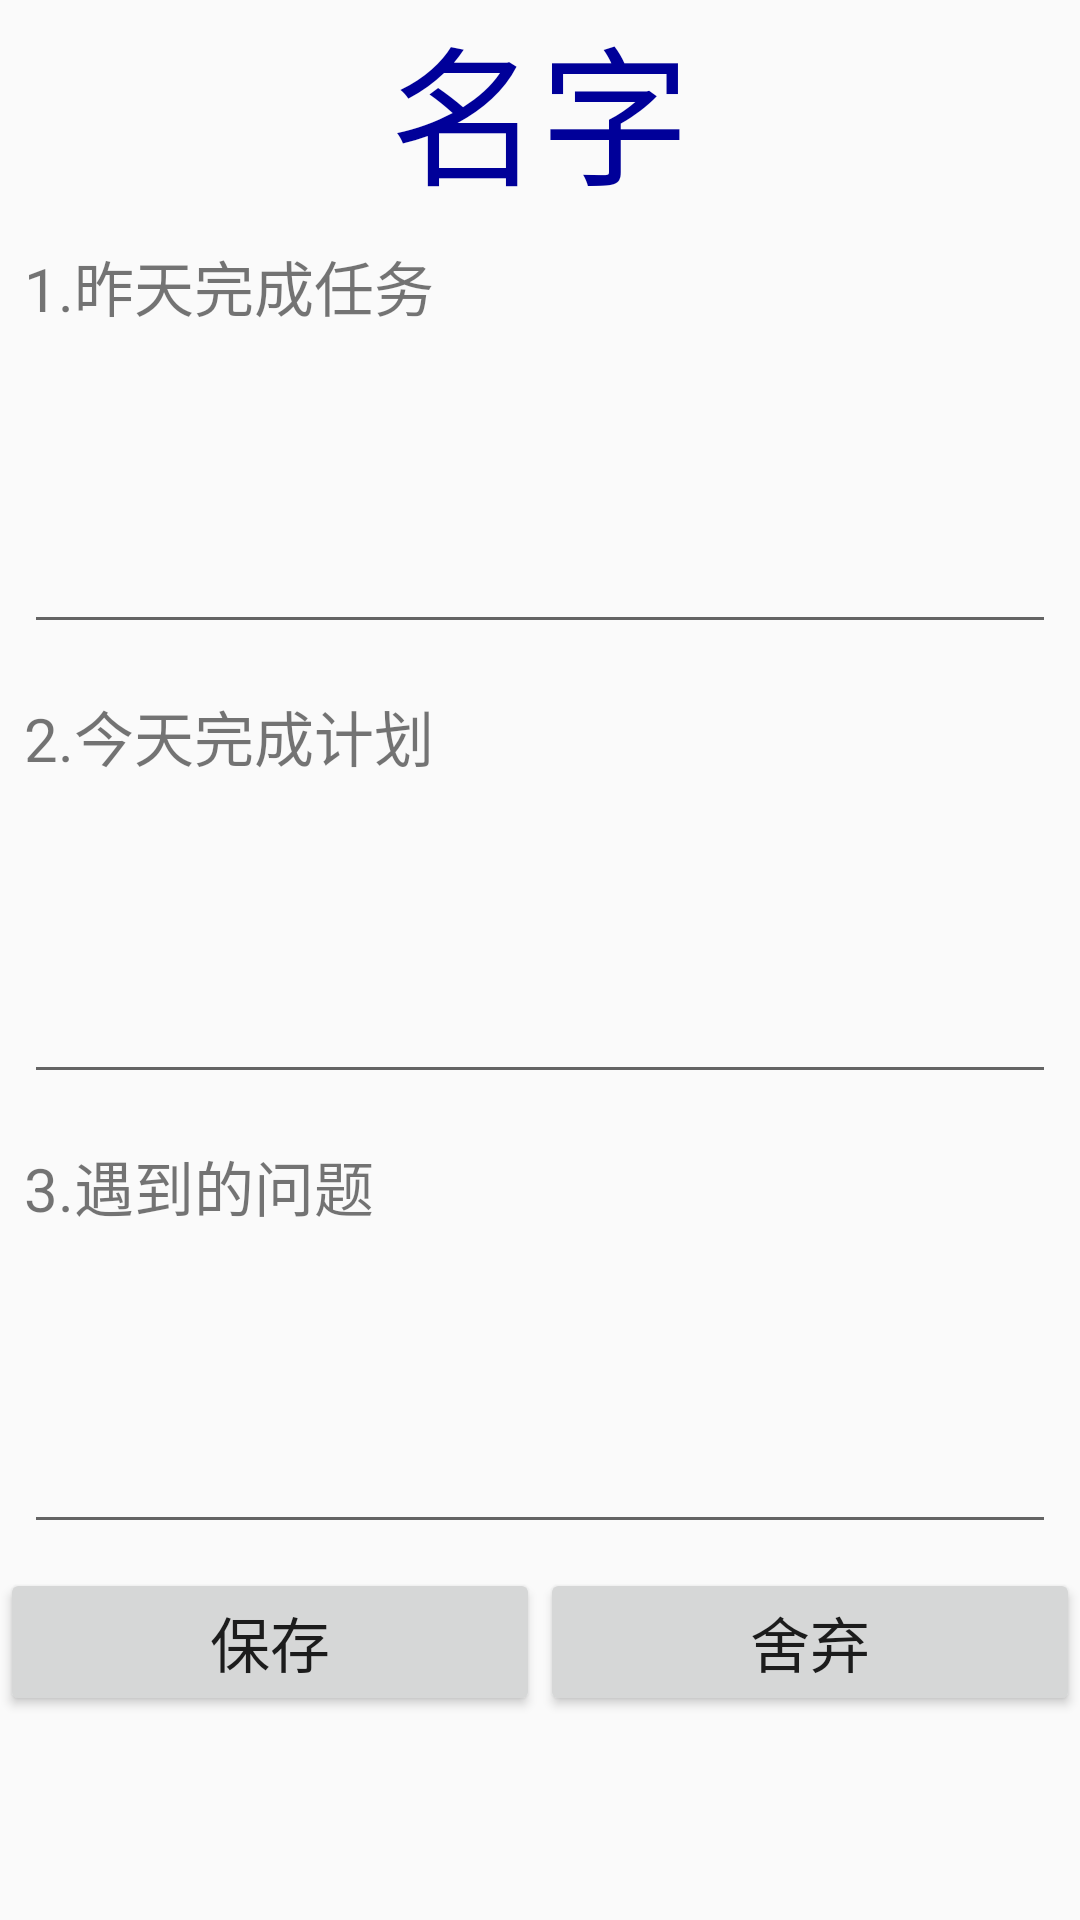

Here is an Android app screen rendered from its layout file. Give the layout XML and the strings, colors and styles it references.
<!-- AndroidManifest.xml: application theme AppTheme -->
<!-- res/layout/activity_daily2.xml -->
<?xml version="1.0" encoding="utf-8"?>
<LinearLayout
    xmlns:android="http://schemas.android.com/apk/res/android"
    xmlns:tools="http://schemas.android.com/tools"
    android:layout_width="match_parent"
    android:layout_height="match_parent"
    android:orientation="vertical"
    tools:context="com.fanfan.dailypaper.daily2Activity">
<TextView
    android:id="@+id/tv_name"
    android:textColor="#009"
    android:gravity="center"
    android:textSize="50sp"
    android:text="名字"
    android:layout_width="match_parent"
    android:layout_height="wrap_content"/>
    <LinearLayout
        android:padding="8dp"
        android:orientation="vertical"
        android:layout_width="match_parent"
        android:layout_height="150dp">
        <TextView
            android:text="1.昨天完成任务"
            android:textSize="20sp"
            android:layout_width="match_parent"
            android:layout_height="wrap_content"/>
        <EditText
            android:id="@+id/et_yesterday"
            android:layout_width="match_parent"
            android:layout_height="match_parent"/>
    </LinearLayout>
    <LinearLayout
        android:padding="8dp"
        android:orientation="vertical"
        android:layout_width="match_parent"
        android:layout_height="150dp">
        <TextView
            android:text="2.今天完成计划"
            android:textSize="20sp"
            android:layout_width="match_parent"
            android:layout_height="wrap_content"/>
        <EditText
            android:id="@+id/et_plan"
            android:layout_width="match_parent"
            android:layout_height="match_parent"/>
    </LinearLayout>
    <LinearLayout
        android:padding="8dp"
        android:orientation="vertical"
        android:layout_width="match_parent"
        android:layout_height="150dp">
        <TextView
            android:text="3.遇到的问题"
            android:textSize="20sp"
            android:layout_width="match_parent"
            android:layout_height="wrap_content"/>
        <EditText
            android:id="@+id/et_question"
            android:layout_width="match_parent"
            android:layout_height="match_parent"/>
    </LinearLayout>
    <LinearLayout
        android:layout_width="match_parent"
        android:layout_height="wrap_content">
        <Button
            android:id="@+id/btn_Preservation"
            android:text="保存"
            android:textSize="20sp"
            android:layout_weight="1"
            android:layout_width="match_parent"
            android:layout_height="wrap_content"/>
        <Button
            android:id="@+id/btn_Abandon"
            android:text="舍弃"
            android:textSize="20sp"
            android:layout_weight="1"
            android:layout_width="match_parent"
            android:layout_height="wrap_content"/>
    </LinearLayout>
</LinearLayout>
<!-- resources referenced by this layout -->
<resources>
  <style name="AppTheme" parent="Theme.AppCompat.Light.NoActionBar">
          
          <item name="colorPrimary">@color/colorPrimary</item>
          <item name="colorPrimaryDark">@color/colorPrimaryDark</item>
          <item name="colorAccent">@color/colorAccent</item>
      </style>
  <color name="colorPrimary">#3F51B5</color>
  <color name="colorPrimaryDark">#303F9F</color>
  <color name="colorAccent">#FF4081</color>
</resources>
